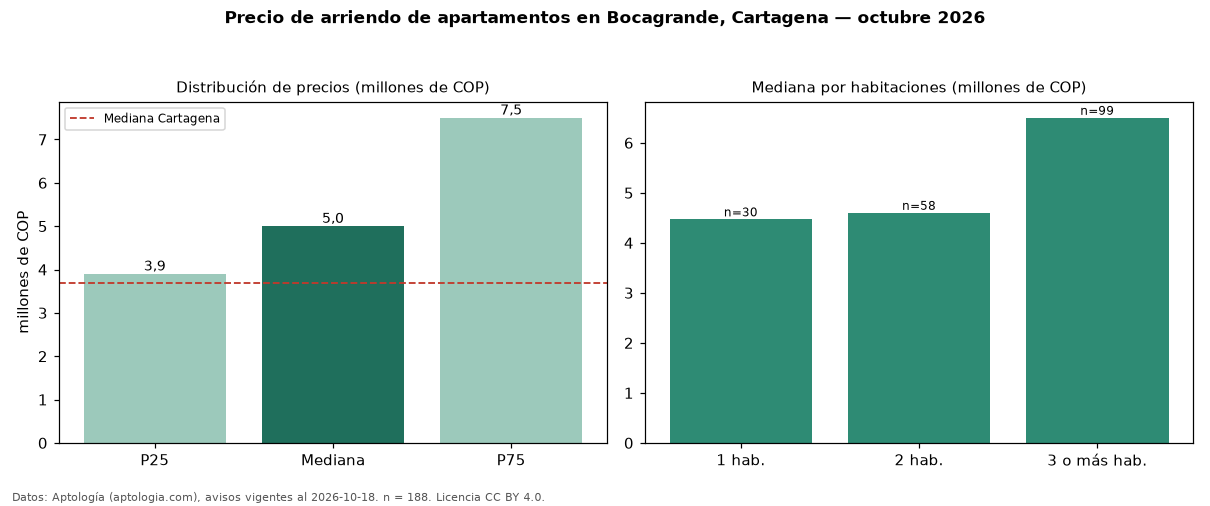

Values plotted in this chart, from the file beside it:
seccion, metrica, valor, moneda, n
precio, p25, 3900000, COP, 188
precio, mediana, 5000000, COP, 188
precio, p75, 7500000, COP, 188
precio, minimo, 1200000, COP, 188
precio, maximo, 20000000, COP, 188
m2, mediana_precio_m2, 48673, COP, 185
m2, area_mediana_m2, 110.0, m2, 185
admin, mediana_admin_mes, 924000, COP, 84
banos, mediana_banos, 2.0, , 
parqueadero, pct_con_parqueadero, 96.0, %, 151
estrato, estrato_mas_frecuente, 6, , 188
habitaciones, 1, 4470000, COP, 30
habitaciones, 2, 4600000, COP, 58
habitaciones, 3+, 6500000, COP, 99
ciudad, mediana_ciudad_referencia, 3700000, COP, 
ciudad, mediana_m2_ciudad, 44118, COP, 
fuente, fecha_datos, 2026-10-18, , 
fuente, atribucion, https://www.aptologia.com/arriendo/carta…, , 
fuente, licencia, CC BY 4.0, , 
